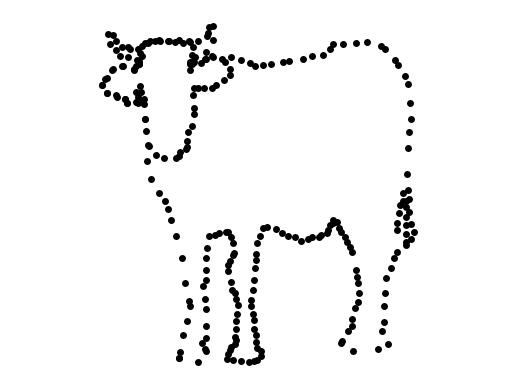

Python code for this plot:
#!/usr/bin/python3

# http://www.pythonchallenge.com/pc/return/good.html

# If needed, use username and password from challenge 8


from numpy import array, int16
import matplotlib.pyplot as plt


def solve09():

    first = (
        146, 399, 163, 403, 170, 393, 169, 391, 166, 386, 170, 381, 170, 371, 170,
        355, 169, 346, 167, 335, 170, 329, 170, 320, 170, 310, 171, 301, 173, 290,
        178, 289, 182, 287, 188, 286, 190, 286, 192, 291, 194, 296, 195, 305, 194,
        307, 191, 312, 190, 316, 190, 321, 192, 331, 193, 338, 196, 341, 197, 346,
        199, 352, 198, 360, 197, 366, 197, 373, 196, 380, 197, 383, 196, 387, 192,
        389, 191, 392, 190, 396, 189, 400, 194, 401, 201, 402, 208, 403, 213, 402,
        216, 401, 219, 397, 219, 393, 216, 390, 215, 385, 215, 379, 213, 373, 213,
        365, 212, 360, 210, 353, 210, 347, 212, 338, 213, 329, 214, 319, 215, 311,
        215, 306, 216, 296, 218, 290, 221, 283, 225, 282, 233, 284, 238, 287, 243,
        290, 250, 291, 255, 294, 261, 293, 265, 291, 271, 291, 273, 289, 278, 287,
        279, 285, 281, 280, 284, 278, 284, 276, 287, 277, 289, 283, 291, 286, 294,
        291, 296, 295, 299, 300, 301, 304, 304, 320, 305, 327, 306, 332, 307, 341,
        306, 349, 303, 354, 301, 364, 301, 371, 297, 375, 292, 384, 291, 386, 302,
        393, 324, 391, 333, 387, 328, 375, 329, 367, 329, 353, 330, 341, 331, 328,
        336, 319, 338, 310, 341, 304, 341, 285, 341, 278, 343, 269, 344, 262, 346,
        259, 346, 251, 349, 259, 349, 264, 349, 273, 349, 280, 349, 288, 349, 295,
        349, 298, 354, 293, 356, 286, 354, 279, 352, 268, 352, 257, 351, 249, 350,
        234, 351, 211, 352, 197, 354, 185, 353, 171, 351, 154, 348, 147, 342, 137,
        339, 132, 330, 122, 327, 120, 314, 116, 304, 117, 293, 118, 284, 118, 281,
        122, 275, 128, 265, 129, 257, 131, 244, 133, 239, 134, 228, 136, 221, 137,
        214, 138, 209, 135, 201, 132, 192, 130, 184, 131, 175, 129, 170, 131, 159,
        134, 157, 134, 160, 130, 170, 125, 176, 114, 176, 102, 173, 103, 172, 108,
        171, 111, 163, 115, 156, 116, 149, 117, 142, 116, 136, 115, 129, 115, 124,
        115, 120, 115, 115, 117, 113, 120, 109, 122, 102, 122, 100, 121, 95, 121,
        89, 115, 87, 110, 82, 109, 84, 118, 89, 123, 93, 129, 100, 130, 108, 132,
        110, 133, 110, 136, 107, 138, 105, 140, 95, 138, 86, 141, 79, 149, 77, 155,
        81, 162, 90, 165, 97, 167, 99, 171, 109, 171, 107, 161, 111, 156, 113, 170,
        115, 185, 118, 208, 117, 223, 121, 239, 128, 251, 133, 259, 136, 266, 139,
        276, 143, 290, 148, 310, 151, 332, 155, 348, 156, 353, 153, 366, 149, 379,
        147, 394, 146, 399
    )

    second = (
        156, 141, 165, 135, 169, 131, 176, 130, 187, 134, 191, 140, 191, 146, 186,
        150, 179, 155, 175, 157, 168, 157, 163, 157, 159, 157, 158, 164, 159, 175,
        159, 181, 157, 191, 154, 197, 153, 205, 153, 210, 152, 212, 147, 215, 146,
        218, 143, 220, 132, 220, 125, 217, 119, 209, 116, 196, 115, 185, 114, 172,
        114, 167, 112, 161, 109, 165, 107, 170, 99, 171, 97, 167, 89, 164, 81, 162,
        77, 155, 81, 148, 87, 140, 96, 138, 105, 141, 110, 136, 111, 126, 113, 129,
        118, 117, 128, 114, 137, 115, 146, 114, 155, 115, 158, 121, 157, 128, 156,
        134, 157, 136, 156, 136
    )

    third = first + second
    x = array(third[0::2], dtype=int16)
    y = array(third[1::2], dtype=int16) * -1

    del first, second, third

    plot_options = {
        'color': 'black',
        'alpha': 1,
        'linestyle': '',
        'marker': '.',
        'markersize': 10,
        'markerfacecolor': 'black',
        'markeredgewidth': 0,
        'markeredgecolor': 'black',
        'antialiased': False
    }

    plt.ioff()
    plt.figure(num='bull', facecolor='white', frameon=False)
    plt.axis('equal')
    plt.axis('off')

    plt.plot(x, y, **plot_options)
    plt.show()

    print('Magic word: bull')


if __name__ == '__main__':
    solve09()
